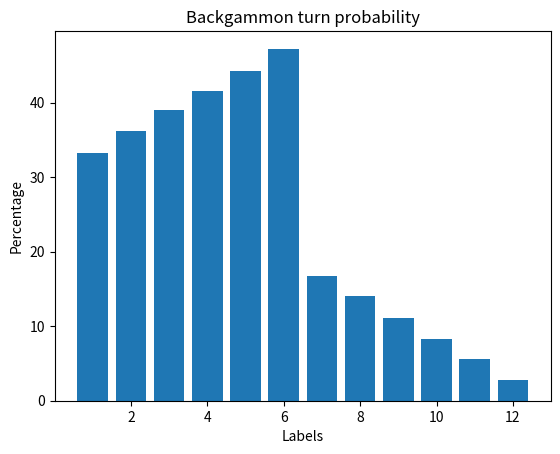

Reproduce this figure in Python.
import random
from matplotlib import pyplot as plt

def turn():
    d1 = random.randint(1,6)
    d2 = random.randint(1,6)
    return [d1, d2, d1+d2]

def main():
    dice = []
    for _ in range(100000):
        dice += turn()
    data = {i: dice.count(i)/1000 for i in set(dice)}

    # Extract keys and values
    labels = list(data.keys())
    heights = list(data.values())
    
    # Create the bar graph
    plt.bar(labels, heights)
    
    # Add a title and labels
    plt.title('Backgammon turn probability')
    plt.xlabel('Labels')
    plt.ylabel('Percentage')
    
    # Show the graph
    plt.show()



if __name__ == '__main__':
    main()

